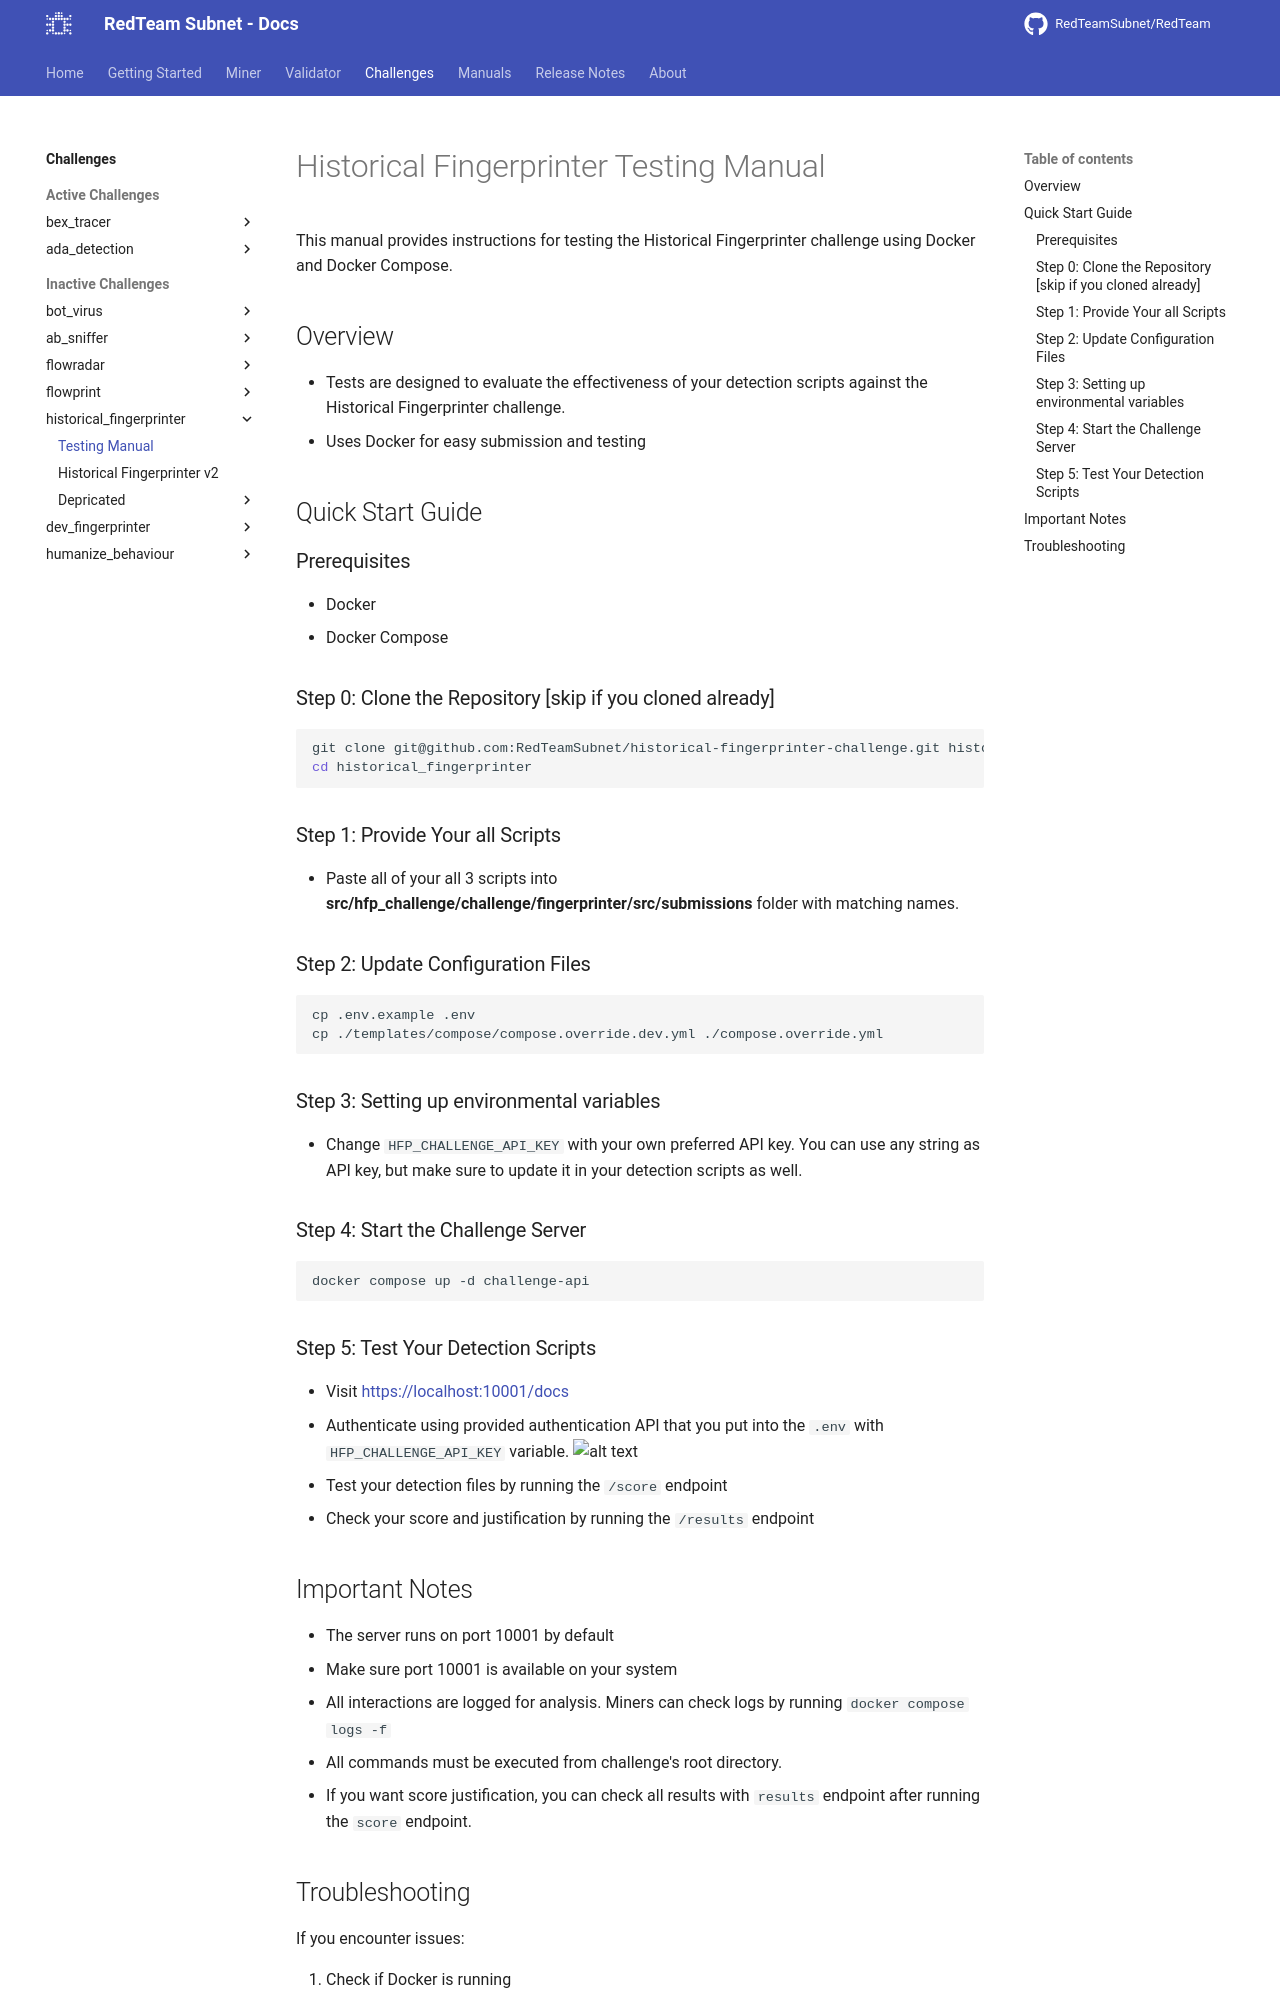

repository: RedTeamSubnet/RedTeam · page: 4.10/challenges/historical_fingerprinter/testing_manuals/index.html · generator: mkdocs

---
title: Testing Manual
---

# Historical Fingerprinter Testing Manual

This manual provides instructions for testing the Historical Fingerprinter challenge using Docker and Docker Compose.

## Overview

- Tests are designed to evaluate the effectiveness of your detection scripts against the Historical Fingerprinter challenge.
- Uses Docker for easy submission and testing

## Quick Start Guide

### Prerequisites

- Docker
- Docker Compose

### Step 0: Clone the Repository [skip if you cloned already]

```bash
git clone git@github.com:RedTeamSubnet/historical-fingerprinter-challenge.git historical_fingerprinter
cd historical_fingerprinter
```

### Step 1: Provide Your all Scripts

- Paste all of your all 3 scripts into **src/hfp_challenge/challenge/fingerprinter/src/submissions** folder with matching names.

### Step 2: Update Configuration Files

```bash
cp .env.example .env
cp ./templates/compose/compose.override.dev.yml ./compose.override.yml
```

### Step 3: Setting up environmental variables

- Change `HFP_CHALLENGE_API_KEY` with your own preferred API key. You can use any string as API key, but make sure to update it in your detection scripts as well.

### Step 4: Start the Challenge Server

```bash
docker compose up -d challenge-api
```

### Step 4: Test Your Bot

- Visit <https://localhost:10001/docs>
- Authenticate using provided authentication API that you put into the `.env` with `HFP_CHALLENGE_API_KEY` variable.
    ![alt text](https://github.com/RedTeamSubnet/historical-fingerprinter-challenge/blob/08e3deea03d551a5d97b9f93c41b7b31a5c2ee01/docs/images/image.png?raw=true)
- Test your detection files by running the `/score` endpoint
- if you see the warning log(like `Please visit endpoint <URI> to complete human verification for the task.`) then open given uri in log in your browser to complete human verification in your side.
